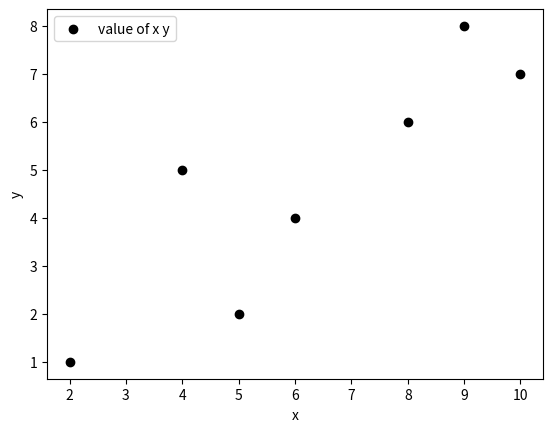

Generate this figure with matplotlib:
from matplotlib import pyplot as p
x=[2,4,5,6,8,9,10]
y=[1,5,2,4,6,8,7]
c=['k','b']
p.scatter(x,y,label='value of x y',color='k')
p.xlabel('x')
p.ylabel('y')
p.legend()
p.show()